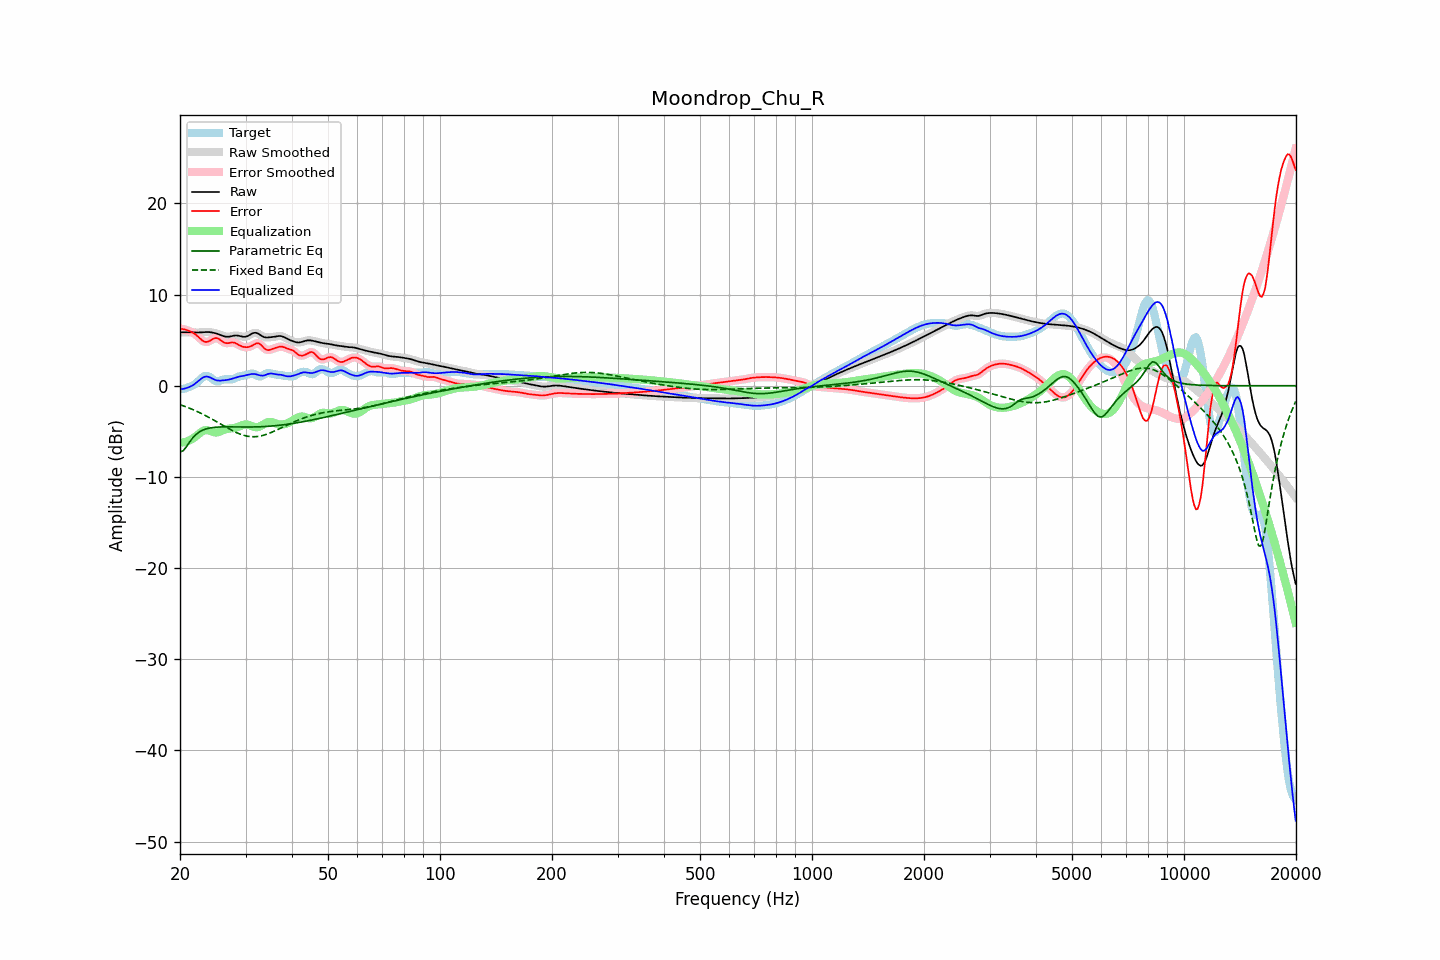

Data behind this chart, as committed beside it:
frequency, raw, error, smoothed, error_smoothed, equalization, parametric_eq, fixed_band_eq, equalized_raw, equalized_smoothed, target
20.00, 5.86, 6.25, 5.86, 6.25, -6.24, -7.27, -2.08, -0.38, -0.38, -0.39
20.20, 5.86, 6.23, 5.86, 6.23, -6.23, -7.20, -2.14, -0.37, -0.37, -0.36
20.40, 5.86, 6.20, 5.87, 6.21, -6.21, -7.13, -2.20, -0.35, -0.34, -0.34
20.61, 5.87, 6.18, 5.87, 6.17, -6.17, -6.91, -2.27, -0.31, -0.31, -0.31
20.81, 5.87, 6.11, 5.87, 6.12, -6.12, -6.69, -2.33, -0.26, -0.26, -0.25
21.02, 5.87, 6.05, 5.87, 6.05, -6.06, -6.43, -2.40, -0.20, -0.20, -0.18
21.23, 5.86, 5.98, 5.86, 5.98, -5.99, -6.17, -2.47, -0.12, -0.13, -0.12
21.44, 5.86, 5.91, 5.86, 5.91, -5.90, -5.93, -2.54, -0.04, -0.04, -0.05
21.66, 5.85, 5.82, 5.85, 5.82, -5.80, -5.70, -2.62, 0.06, 0.06, 0.03
21.87, 5.84, 5.71, 5.84, 5.71, -5.67, -5.52, -2.70, 0.17, 0.17, 0.13
22.09, 5.84, 5.58, 5.84, 5.57, -5.53, -5.34, -2.77, 0.31, 0.31, 0.26
22.31, 5.84, 5.42, 5.84, 5.42, -5.38, -5.20, -2.86, 0.45, 0.45, 0.42
22.54, 5.84, 5.25, 5.84, 5.25, -5.24, -5.07, -2.94, 0.60, 0.60, 0.59
22.76, 5.85, 5.09, 5.85, 5.09, -5.10, -4.97, -3.02, 0.75, 0.75, 0.76
22.99, 5.86, 4.94, 5.86, 4.95, -4.99, -4.88, -3.11, 0.87, 0.87, 0.92
23.22, 5.88, 4.85, 5.88, 4.85, -4.91, -4.81, -3.20, 0.96, 0.96, 1.03
23.45, 5.89, 4.80, 5.89, 4.81, -4.88, -4.75, -3.29, 1.01, 1.01, 1.08
23.69, 5.89, 4.81, 5.89, 4.82, -4.88, -4.70, -3.38, 1.01, 1.01, 1.08
23.92, 5.88, 4.87, 5.88, 4.87, -4.92, -4.65, -3.48, 0.96, 0.96, 1.01
24.16, 5.87, 4.97, 5.87, 4.97, -4.99, -4.62, -3.57, 0.88, 0.88, 0.90
24.40, 5.84, 5.07, 5.84, 5.08, -5.05, -4.59, -3.67, 0.79, 0.79, 0.77
24.65, 5.81, 5.18, 5.81, 5.17, -5.10, -4.57, -3.77, 0.70, 0.70, 0.63
24.89, 5.76, 5.23, 5.76, 5.22, -5.13, -4.56, -3.87, 0.63, 0.63, 0.53
25.14, 5.70, 5.21, 5.70, 5.21, -5.12, -4.54, -3.97, 0.59, 0.59, 0.49
25.39, 5.64, 5.16, 5.64, 5.15, -5.08, -4.53, -4.08, 0.56, 0.56, 0.48
25.65, 5.57, 5.03, 5.57, 5.03, -5.01, -4.53, -4.18, 0.56, 0.56, 0.54
25.91, 5.51, 4.90, 5.50, 4.90, -4.93, -4.52, -4.28, 0.57, 0.57, 0.61
26.16, 5.44, 4.77, 5.44, 4.78, -4.86, -4.52, -4.38, 0.59, 0.59, 0.67
26.43, 5.40, 4.69, 5.40, 4.70, -4.79, -4.52, -4.48, 0.60, 0.61, 0.71
26.69, 5.38, 4.67, 5.37, 4.67, -4.75, -4.52, -4.58, 0.63, 0.63, 0.71
26.96, 5.37, 4.67, 5.37, 4.68, -4.72, -4.52, -4.68, 0.66, 0.66, 0.70
27.23, 5.39, 4.71, 5.40, 4.71, -4.70, -4.52, -4.78, 0.70, 0.70, 0.68
27.50, 5.44, 4.74, 5.43, 4.74, -4.69, -4.52, -4.87, 0.75, 0.75, 0.69
27.77, 5.47, 4.74, 5.47, 4.74, -4.67, -4.52, -4.96, 0.81, 0.81, 0.73
28.05, 5.51, 4.71, 5.50, 4.70, -4.64, -4.52, -5.05, 0.87, 0.87, 0.80
28.33, 5.51, 4.63, 5.51, 4.63, -4.59, -4.52, -5.13, 0.92, 0.92, 0.89
28.62, 5.50, 4.53, 5.50, 4.53, -4.52, -4.53, -5.21, 0.98, 0.97, 0.97
28.90, 5.46, 4.43, 5.46, 4.43, -4.45, -4.53, -5.28, 1.01, 1.01, 1.03
29.19, 5.42, 4.35, 5.42, 4.35, -4.37, -4.53, -5.35, 1.04, 1.04, 1.07
29.48, 5.37, 4.28, 5.38, 4.28, -4.31, -4.53, -5.41, 1.06, 1.07, 1.10
29.78, 5.37, 4.24, 5.36, 4.24, -4.26, -4.53, -5.46, 1.10, 1.10, 1.12
30.08, 5.38, 4.22, 5.39, 4.22, -4.25, -4.53, -5.50, 1.13, 1.14, 1.16
30.38, 5.44, 4.23, 5.45, 4.23, -4.26, -4.53, -5.54, 1.18, 1.18, 1.21
30.68, 5.54, 4.26, 5.54, 4.26, -4.31, -4.53, -5.56, 1.23, 1.23, 1.28
30.99, 5.64, 4.32, 5.64, 4.32, -4.38, -4.53, -5.58, 1.27, 1.26, 1.32
31.30, 5.74, 4.41, 5.74, 4.41, -4.45, -4.53, -5.59, 1.29, 1.28, 1.33
31.61, 5.80, 4.51, 5.79, 4.51, -4.51, -4.52, -5.60, 1.28, 1.28, 1.29
31.93, 5.81, 4.61, 5.80, 4.60, -4.55, -4.52, -5.59, 1.26, 1.26, 1.20
32.24, 5.76, 4.65, 5.76, 4.66, -4.55, -4.51, -5.57, 1.21, 1.21, 1.11
32.57, 5.68, 4.65, 5.67, 4.64, -4.51, -4.51, -5.55, 1.17, 1.17, 1.03
32.89, 5.56, 4.54, 5.56, 4.53, -4.44, -4.50, -5.52, 1.12, 1.13, 1.02
33.22, 5.45, 4.37, 5.45, 4.37, -4.34, -4.49, -5.47, 1.11, 1.11, 1.08
33.55, 5.35, 4.18, 5.36, 4.18, -4.23, -4.48, -5.43, 1.12, 1.13, 1.17
33.89, 5.30, 4.02, 5.31, 4.03, -4.13, -4.47, -5.38, 1.17, 1.18, 1.29
34.23, 5.29, 3.93, 5.29, 3.93, -4.05, -4.46, -5.32, 1.24, 1.24, 1.36
34.57, 5.29, 3.90, 5.29, 3.91, -3.99, -4.45, -5.25, 1.30, 1.30, 1.39
34.92, 5.31, 3.95, 5.31, 3.94, -3.97, -4.44, -5.18, 1.34, 1.34, 1.37
35.27, 5.33, 4.01, 5.33, 4.00, -4.00, -4.42, -5.11, 1.34, 1.33, 1.32
35.62, 5.35, 4.07, 5.35, 4.07, -4.05, -4.41, -5.03, 1.31, 1.31, 1.28
35.97, 5.38, 4.13, 5.38, 4.13, -4.11, -4.39, -4.95, 1.27, 1.27, 1.25
... 635 more rows
